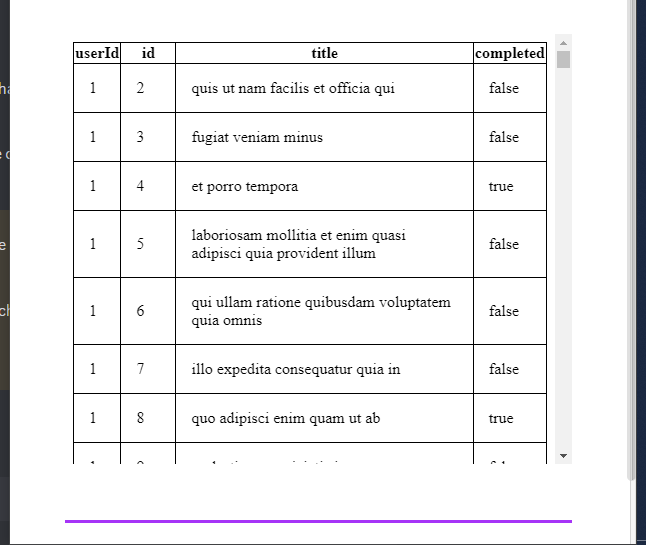
Task: Extract the data from the vajrang.org and print the results in the excel
Workflow: Main

Step 1: get-text from the table in window 'XPERIENCE - Table Data Scraping' (chrome.exe)
